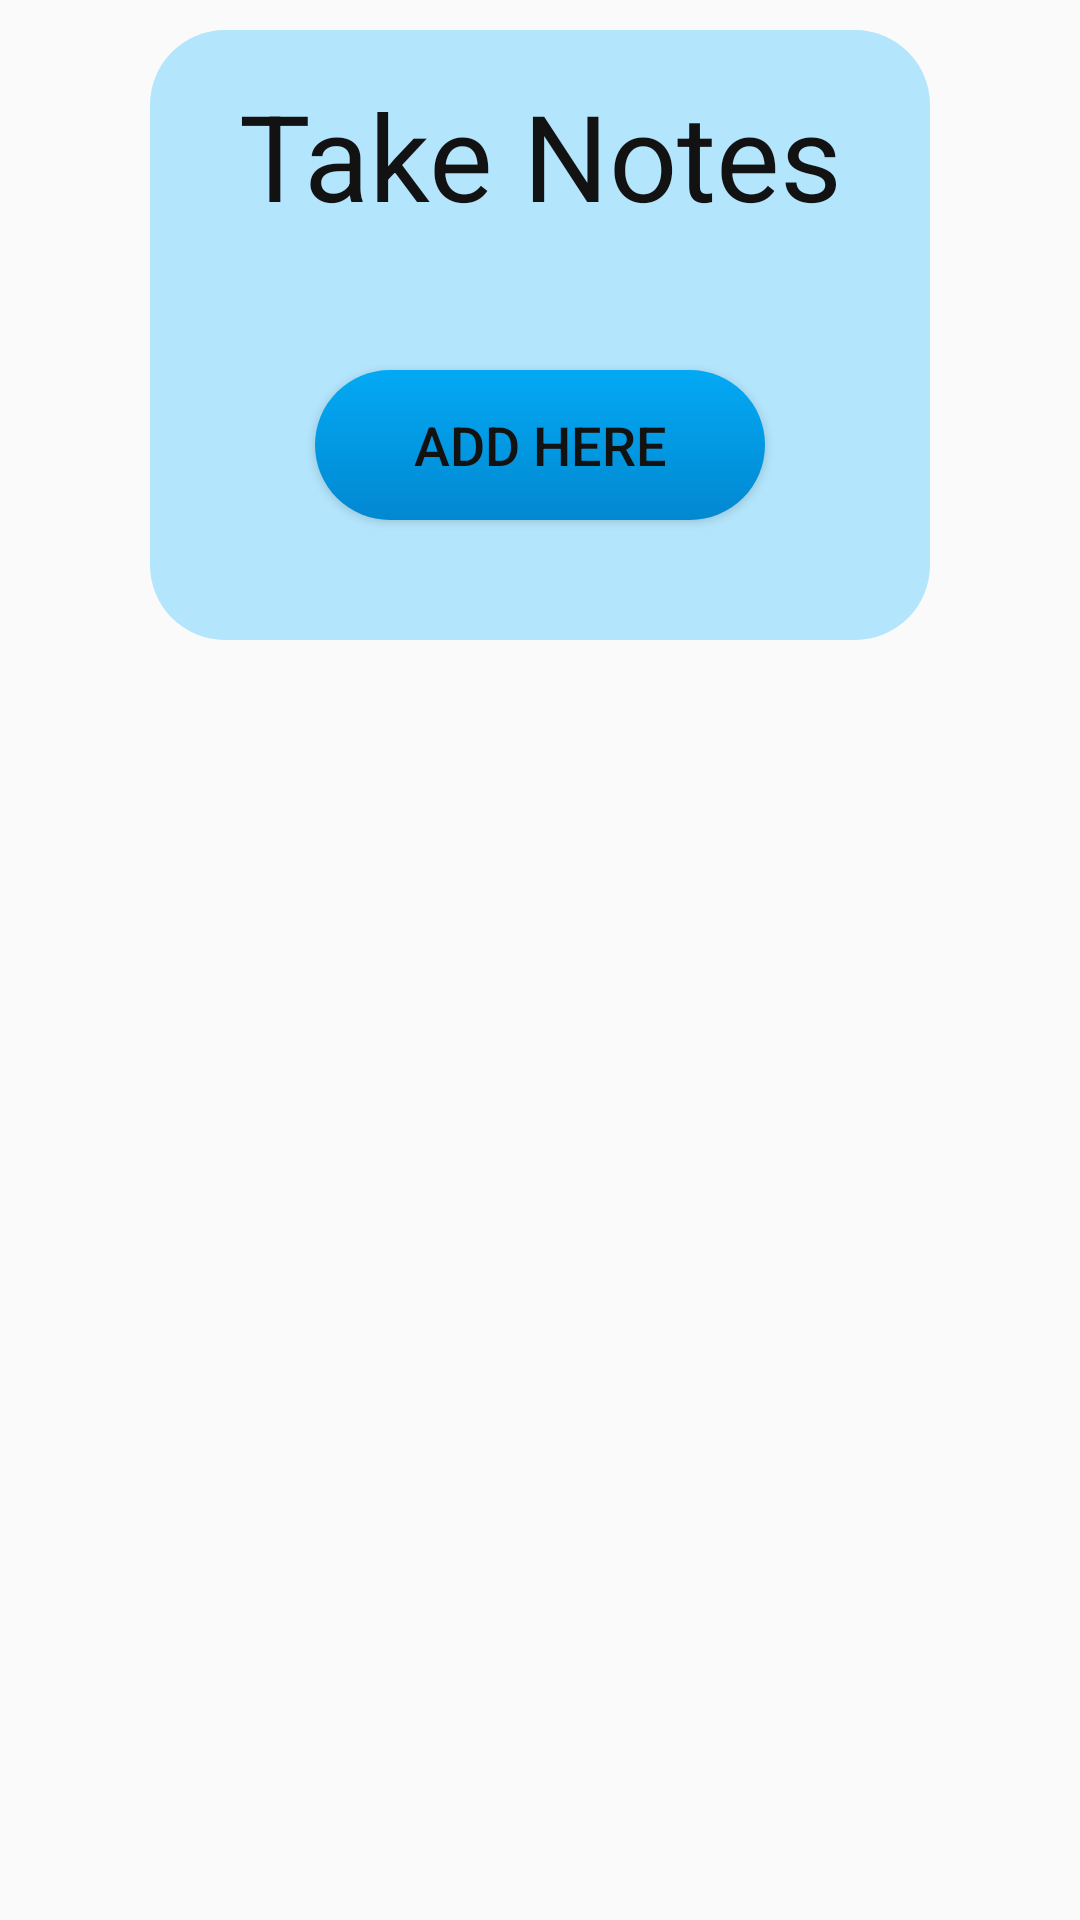

Here is an Android app screen rendered from its layout file. Give the layout XML and the strings, colors and styles it references.
<!-- AndroidManifest.xml: application theme AppTheme -->
<!-- res/layout/take_note.xml -->
<?xml version="1.0" encoding="utf-8"?>
<androidx.core.widget.NestedScrollView xmlns:android="http://schemas.android.com/apk/res/android"
    xmlns:app="http://schemas.android.com/apk/res-auto"
    android:layout_width="match_parent"
    android:layout_height="match_parent"
    android:background="?attr/backgroundColor"
    android:overScrollMode="never"
    android:orientation="vertical">

    <LinearLayout
        android:layout_width="match_parent"
        android:layout_height="wrap_content"
        android:layout_marginStart="50dp"
        android:layout_marginTop="10dp"
        android:layout_marginEnd="50dp"
        android:layout_marginBottom="10dp"
        android:background="@drawable/tv_bg"
        android:orientation="vertical"
        app:layout_constraintEnd_toEndOf="parent"
        app:layout_constraintStart_toStartOf="parent"
        app:layout_constraintTop_toTopOf="parent"
        app:layout_goneMarginTop="20dp">

        <TextView
            android:layout_width="match_parent"
            android:layout_height="wrap_content"
            android:layout_margin="15dp"
            android:gravity="center"
            android:text="@string/take_notes"
            android:textColor="?attr/primaryTextColor"
            android:textSize="40sp" />

        <ImageView
            android:layout_width="wrap_content"
            android:layout_height="wrap_content"
            android:layout_gravity="center"
            android:contentDescription="@string/description"
            android:src="@drawable/note" />

        <Button
            android:id="@+id/add_btn"
            android:layout_width="150dp"
            android:layout_height="50dp"
            android:layout_gravity="center"
            android:textColor="@color/colorPrimText"
            android:layout_marginStart="18dp"
            android:layout_marginTop="30dp"
            android:layout_marginEnd="18dp"
            android:layout_marginBottom="40dp"
            android:background="@drawable/btn_bg"
            android:text="@string/add"
            android:textSize="18sp"
            app:elevation="3dp" />

    </LinearLayout>

</androidx.core.widget.NestedScrollView>
<!-- resources referenced by this layout -->
<resources>
  <color name="colorPrimText">#121212</color>
  <!-- drawable btn_bg (drawable) -->
  <?xml version="1.0" encoding="utf-8"?>
  <shape xmlns:android="http://schemas.android.com/apk/res/android">
  
      <gradient
          android:startColor="@color/colorPrimary"
          android:endColor="@color/colorPrimaryDark"
          android:angle="270"/>
  
      <corners
          android:radius="25dp"/>
  
  
  
  </shape>
  <!-- drawable tv_bg (drawable) -->
  <?xml version="1.0" encoding="utf-8"?>
  <shape xmlns:android="http://schemas.android.com/apk/res/android">
  
      <solid
          android:color="?attr/cardBackgroundColor"/>
  
      <corners
          android:radius="25dp"/>
  
  </shape>
  <string name="add">Add Here</string>
  <string name="description">description</string>
  <string name="take_notes">Take Notes</string>
  <style name="AppTheme" parent="Theme.AppCompat.Light.NoActionBar">
  
          <item name="backgroundColor">#FAFAFA</item>
          <item name="cardBackgroundColor">@color/colorAccent</item>
          <item name="tabSelectedColor">@color/colorGray</item>
          <item name="accentColor">@color/colorAccent</item>
  
          <item name="primaryColor">#29B6F6</item>
          <item name="primaryDarkColor">#1976D2</item>
  
          <item name="primaryTextColor">@color/colorPrimText</item>
          <item name="secTextColor">@color/colorSecText</item>
  
          <item name="android:statusBarColor">#29B6F6</item>
      </style>
  <color name="colorPrimary">#03A9F4</color>
  <color name="colorPrimaryDark">#0288D1</color>
  <color name="colorAccent">#B3E5FC</color>
  <color name="colorGray">#2c2c2c</color>
  <color name="colorSecText">#777</color>
</resources>
